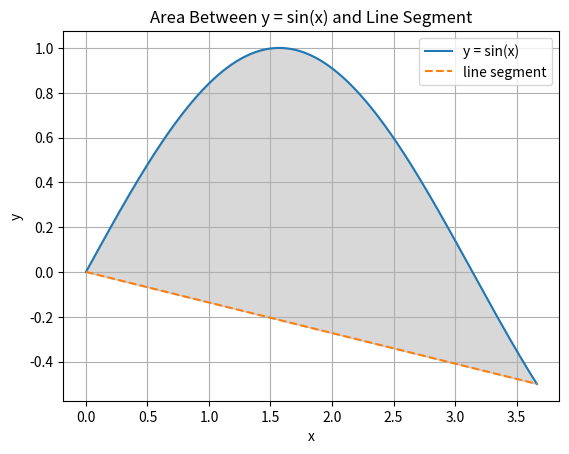

The matplotlib source for this figure:
import numpy as np
from scipy.integrate import quad
import matplotlib.pyplot as plt

# Define the two functions
def f(x):
    return np.sin(x)

def g(x):
    return - (3 / (7 * np.pi)) * x  # Line from (0,0) to (7π/6, -1/2)

# 1. Definite Integral Method
a = 0
b = 7 * np.pi / 6

# Area between curves |f(x) - g(x)|
def area_between(x):
    return abs(f(x) - g(x))

area_integral, _ = quad(area_between, a, b)

# 2. Monte Carlo Simulation
np.random.seed(0)
N = 100000
x_rand = np.random.uniform(a, b, N)
y_min = min(np.sin(b), g(b))
y_max = max(np.sin(a), g(a))
y_rand = np.random.uniform(y_min, y_max, N)

# Points below curve difference
f_vals = f(x_rand)
g_vals = g(x_rand)
y_curve = abs(f_vals - g_vals)
count_under = np.sum(y_rand < y_curve)
area_rect = (b - a) * (y_max - y_min)
area_mc = area_rect * count_under / N

# Output the results
print(f"Area using definite integral: {area_integral:.6f}")
print(f"Area using Monte Carlo (N={N}): {area_mc:.6f}")

#Ploting the graph
x_vals = np.linspace(a, b, 500)
plt.plot(x_vals, f(x_vals), label='y = sin(x)')
plt.plot(x_vals, g(x_vals), label='line segment', linestyle='--')
plt.fill_between(x_vals, f(x_vals), g(x_vals), color='gray', alpha=0.3)
plt.legend()
plt.title('Area Between y = sin(x) and Line Segment')
plt.xlabel('x')
plt.ylabel('y')
plt.grid(True)
plt.show()
